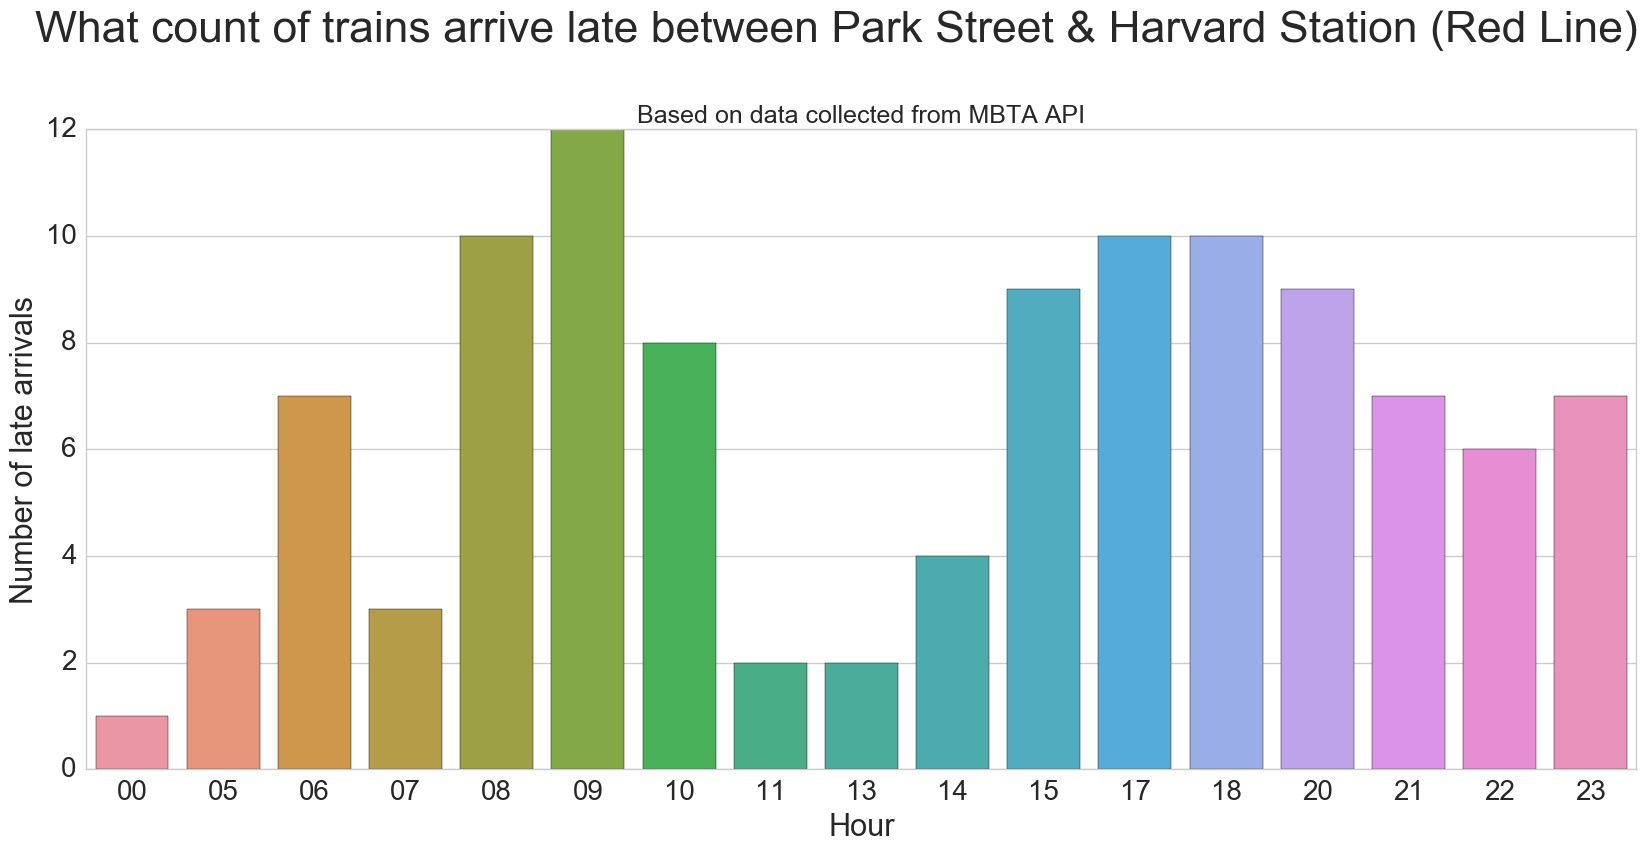

Data behind this chart, as committed beside it:
hour, l_count
00, 1
05, 3
06, 7
07, 3
08, 10
09, 12
10, 8
11, 2
13, 2
14, 4
15, 9
17, 10
18, 10
20, 9
21, 7
22, 6
23, 7
